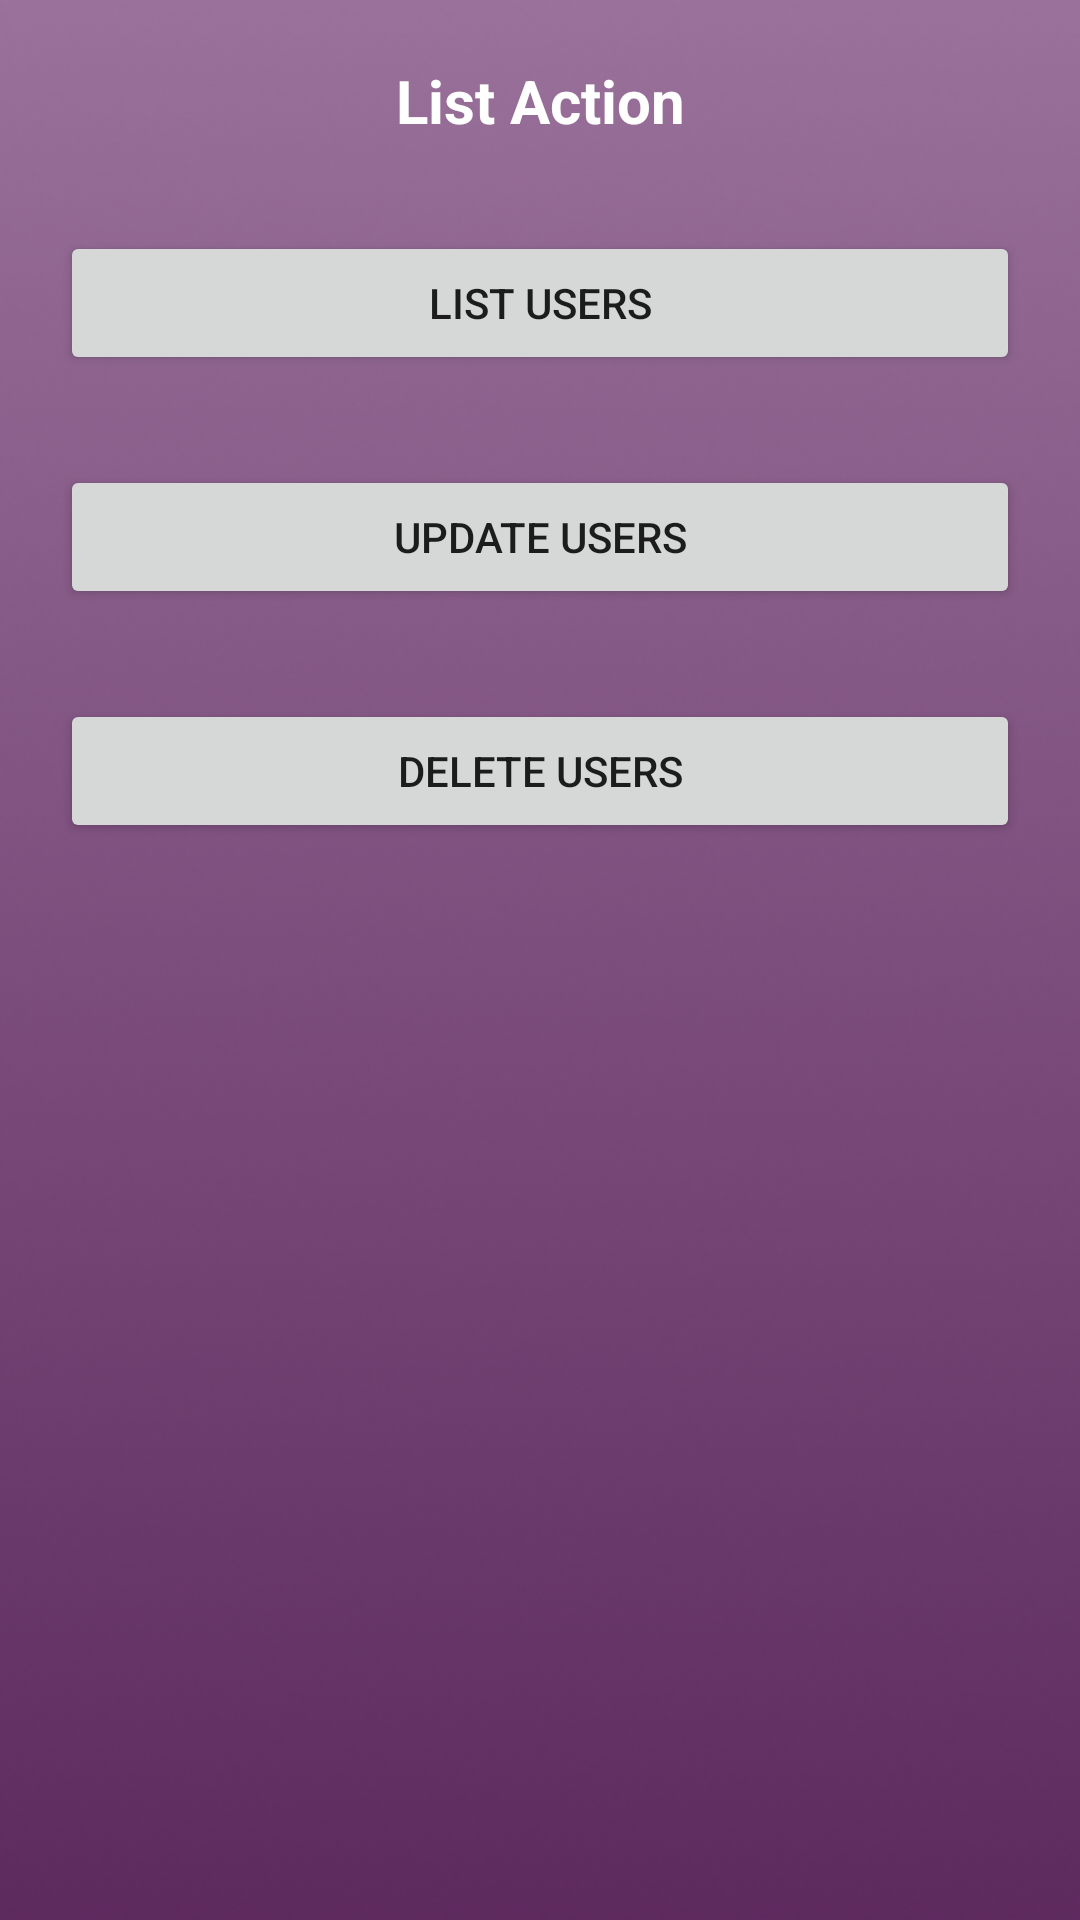

Here is an Android app screen rendered from its layout file. Give the layout XML and the strings, colors and styles it references.
<!-- AndroidManifest.xml: application theme Theme.DilMusic -->
<!-- res/layout/activity_list_master.xml -->
<?xml version="1.0" encoding="utf-8"?>
<LinearLayout
    xmlns:android="http://schemas.android.com/apk/res/android"
    xmlns:app="http://schemas.android.com/apk/res-auto"
    xmlns:tools="http://schemas.android.com/tools"
    android:layout_width="match_parent"
    android:orientation="vertical"
    android:layout_height="match_parent"
    android:padding="20dp"
    android:background="@drawable/bgds2"
    tools:context=".list_master">

    <TextView
        android:layout_width="match_parent"
        android:layout_height="wrap_content"
        android:textStyle="bold"
        android:text="List Action"
        android:layout_gravity="center"
        android:gravity="center"
        android:textColor="@color/white"
        android:textSize="20sp"/>

    <Button
        android:layout_marginTop="30dp"
        android:id="@+id/listusers"
        android:layout_width="match_parent"
        android:layout_height="wrap_content"
        android:text="List users"/>

    <Button
        android:layout_marginTop="30dp"
        android:id="@+id/Updateusers"
        android:layout_width="match_parent"
        android:layout_height="wrap_content"
        android:text="Update users"/>

    <Button
        android:layout_marginTop="30dp"
        android:id="@+id/deleteusers"
        android:layout_width="match_parent"
        android:layout_height="wrap_content"
        android:text="Delete users"/>

</LinearLayout>
<!-- resources referenced by this layout -->
<resources>
  <color name="white">#FFFFFFFF</color>
  <!-- drawable bgds2: png bitmap (drawable-v24, 157905 bytes) -->
  <style name="Theme.DilMusic" parent="Theme.MaterialComponents.DayNight.NoActionBar">
          
          <item name="colorPrimary">@color/button</item>
          <item name="colorPrimaryVariant">@color/purple_700</item>
          <item name="colorOnPrimary">@color/white</item>
          
          <item name="colorSecondary">@color/teal_200</item>
          <item name="colorSecondaryVariant">@color/teal_700</item>
          <item name="colorOnSecondary">@color/black</item>
          
          <item name="android:statusBarColor" tools:targetApi="l">?attr/colorPrimaryVariant</item>
          
      </style>
  <color name="button">#14CC48</color>
  <color name="purple_700">#FF3700B3</color>
  <color name="teal_200">#FF03DAC5</color>
  <color name="teal_700">#FF018786</color>
  <color name="black">#FF000000</color>
</resources>
